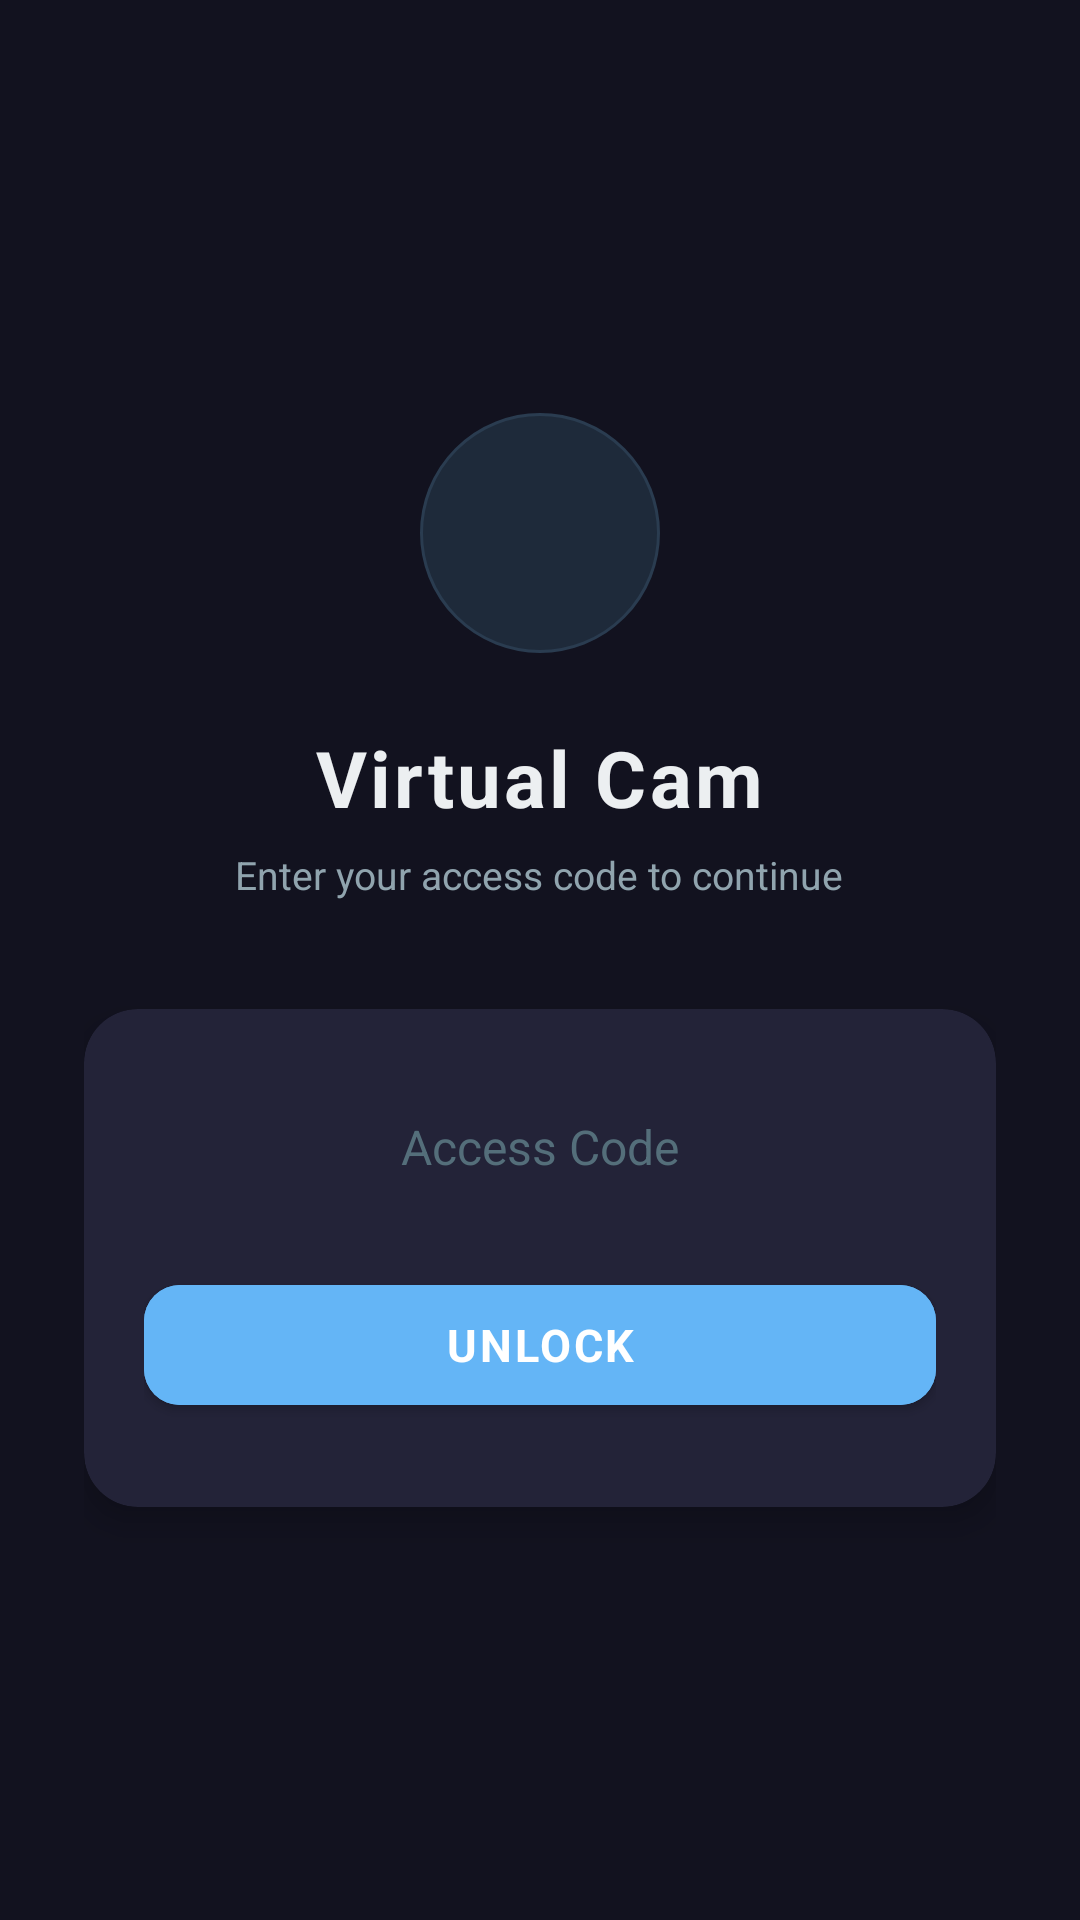

The Android layout XML behind this screen, and the referenced resources:
<!-- AndroidManifest.xml: application theme Theme.VCam -->
<!-- res/layout/activity_code.xml -->
<?xml version="1.0" encoding="utf-8"?>
<LinearLayout
    xmlns:android="http://schemas.android.com/apk/res/android"
    xmlns:app="http://schemas.android.com/apk/res-auto"
    android:layout_width="match_parent"
    android:layout_height="match_parent"
    android:orientation="vertical"
    android:gravity="center"
    android:background="@color/color_background"
    android:padding="28dp">

    <LinearLayout
        android:layout_width="80dp"
        android:layout_height="80dp"
        android:gravity="center"
        android:background="@drawable/bg_icon_circle_accent"
        android:layout_marginBottom="24dp">
        <ImageView
            android:layout_width="40dp"
            android:layout_height="40dp"
            android:src="@drawable/ic_root"
            android:tint="@color/color_accent"
            android:contentDescription="Lock"/>
    </LinearLayout>

    <TextView
        android:layout_width="wrap_content"
        android:layout_height="wrap_content"
        android:text="Virtual Cam"
        android:textColor="@color/color_text_primary"
        android:textSize="26sp"
        android:textStyle="bold"
        android:letterSpacing="0.04"
        android:layout_marginBottom="6dp"/>

    <TextView
        android:layout_width="wrap_content"
        android:layout_height="wrap_content"
        android:text="Enter your access code to continue"
        android:textColor="@color/color_text_secondary"
        android:textSize="13sp"
        android:gravity="center"
        android:layout_marginBottom="36dp"/>

    <androidx.cardview.widget.CardView
        android:layout_width="match_parent"
        android:layout_height="wrap_content"
        app:cardCornerRadius="18dp"
        app:cardBackgroundColor="@color/color_card_bg"
        app:cardElevation="6dp">

        <LinearLayout
            android:layout_width="match_parent"
            android:layout_height="wrap_content"
            android:orientation="vertical"
            android:padding="20dp">

            <EditText
                android:id="@+id/et_code"
                android:layout_width="match_parent"
                android:layout_height="52dp"
                android:background="@drawable/bg_input_field"
                android:hint="Access Code"
                android:textColorHint="@color/color_text_hint"
                android:textColor="@color/color_text_primary"
                android:inputType="textPassword"
                android:gravity="center"
                android:textSize="16sp"
                android:paddingStart="16dp"
                android:paddingEnd="16dp"
                android:layout_marginBottom="14dp"/>

            <com.google.android.material.button.MaterialButton
                android:id="@+id/btn_submit"
                android:layout_width="match_parent"
                android:layout_height="52dp"
                android:text="Unlock"
                android:textSize="15sp"
                android:textStyle="bold"
                android:textColor="@color/white"
                android:letterSpacing="0.06"
                app:cornerRadius="12dp"
                app:icon="@drawable/ic_root"
                app:iconGravity="textStart"
                app:iconSize="20dp"
                app:iconTint="@color/white"
                android:backgroundTint="@color/color_accent"
                android:layout_marginBottom="8dp"/>

            <ProgressBar
                android:id="@+id/progress_bar"
                android:layout_width="wrap_content"
                android:layout_height="wrap_content"
                android:indeterminateTint="@color/color_accent"
                android:visibility="gone"
                android:layout_gravity="center"
                android:layout_marginBottom="8dp"/>

            <TextView
                android:id="@+id/tv_status"
                android:layout_width="match_parent"
                android:layout_height="wrap_content"
                android:gravity="center"
                android:textColor="@color/color_stop"
                android:textSize="13sp"
                android:visibility="gone"/>

        </LinearLayout>
    </androidx.cardview.widget.CardView>

</LinearLayout>
<!-- resources referenced by this layout -->
<resources>
  <color name="color_accent">#64B5F6</color>
  <color name="color_background">#12121F</color>
  <color name="color_card_bg">#232338</color>
  <color name="color_stop">#C0392B</color>
  <color name="color_text_hint">#546E7A</color>
  <color name="color_text_primary">#ECEFF1</color>
  <color name="color_text_secondary">#90A4AE</color>
  <color name="white">#FFFFFF</color>
  <!-- drawable bg_icon_circle_accent (drawable) -->
  <?xml version="1.0" encoding="utf-8"?>
  <shape xmlns:android="http://schemas.android.com/apk/res/android"
      android:shape="oval">
      <solid android:color="#1E2A3A"/>
      <stroke android:width="1dp" android:color="#2A3C50"/>
  </shape>
  <style name="Theme.VCam" parent="Theme.MaterialComponents.DayNight.NoActionBar">
          <item name="colorPrimary">@color/color_accent</item>
          <item name="colorPrimaryDark">@color/color_primary_dark</item>
          <item name="colorAccent">@color/color_accent</item>
          <item name="android:windowBackground">@color/color_background</item>
          <item name="android:statusBarColor">@color/color_primary_dark</item>
          <item name="android:navigationBarColor">@color/color_primary_dark</item>
          <item name="android:windowLightStatusBar">false</item>
          <item name="android:fontFamily">sans-serif</item>
      </style>
  <color name="color_primary_dark">#12121F</color>
</resources>
